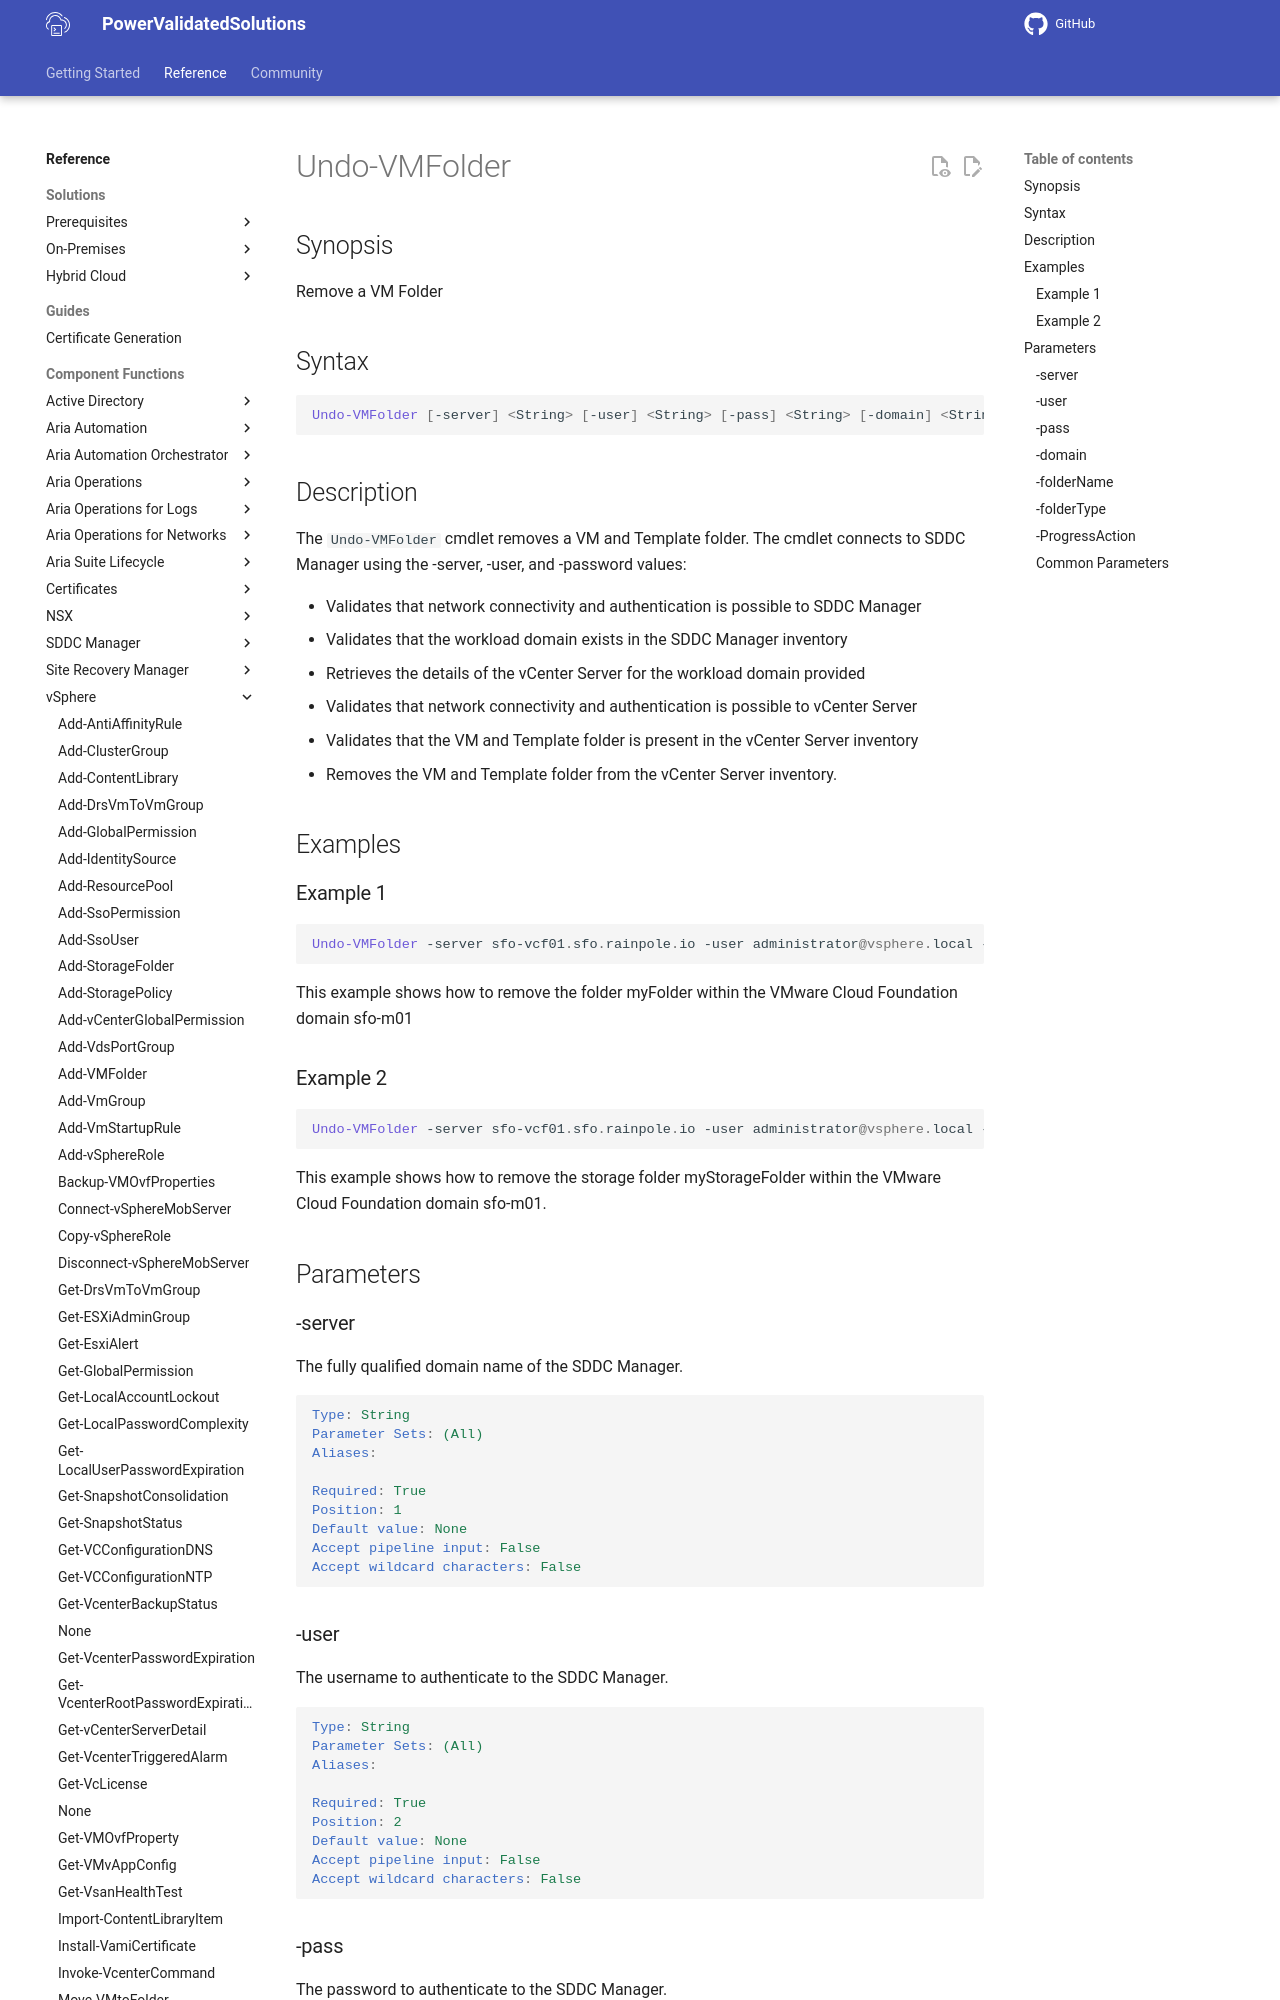

repository: vmware/power-validated-solutions-for-cloud-foundation · page: documentation/functions/vsphere/Undo-VMFolder/index.html · generator: mkdocs

# Undo-VMFolder

## Synopsis

Remove a VM Folder

## Syntax

```powershell
Undo-VMFolder [-server] <String> [-user] <String> [-pass] <String> [-domain] <String> [-folderName] <String> [-folderType] <String> [-ProgressAction <ActionPreference>] [<CommonParameters>]
```

## Description

The `Undo-VMFolder` cmdlet removes a VM and Template folder. The cmdlet connects to SDDC Manager using the -server, -user, and -password values:

- Validates that network connectivity and authentication is possible to SDDC Manager
- Validates that the workload domain exists in the SDDC Manager inventory
- Retrieves the details of the vCenter Server for the workload domain provided
- Validates that network connectivity and authentication is possible to vCenter Server
- Validates that the VM and Template folder is present in the vCenter Server inventory
- Removes the VM and Template folder from the vCenter Server inventory.

## Examples

### Example 1

```powershell
Undo-VMFolder -server sfo-vcf01.sfo.rainpole.io -user administrator@vsphere.local -pass VMw@re1! -domain sfo-m01 -foldername "myFolder" -folderType VM
```

This example shows how to remove the folder myFolder within the VMware Cloud Foundation domain sfo-m01

### Example 2

```powershell
Undo-VMFolder -server sfo-vcf01.sfo.rainpole.io -user administrator@vsphere.local -pass VMw@re1! -domain sfo-m01 -foldername "myFolder" -folderType Datastore
```

This example shows how to remove the storage folder myStorageFolder within the VMware Cloud Foundation domain sfo-m01.

## Parameters

### -server

The fully qualified domain name of the SDDC Manager.

```yaml
Type: String
Parameter Sets: (All)
Aliases:

Required: True
Position: 1
Default value: None
Accept pipeline input: False
Accept wildcard characters: False
```
